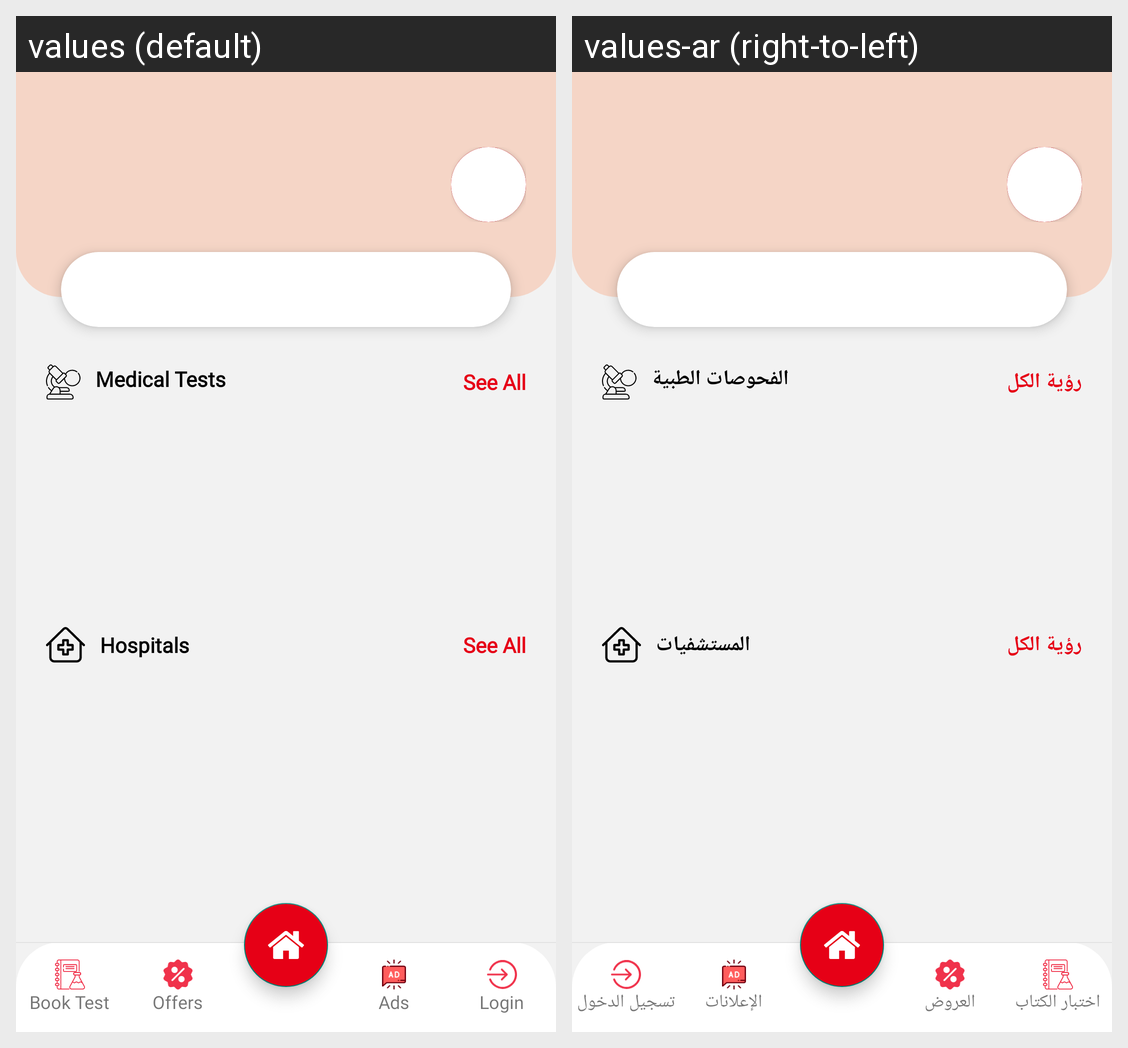

Strings drawn on this Android screen and how each of the app's shown locales translates them:
Android screen res/layout/activity_main.xml rendered under 2 locales, left to right: values (default), values-ar (right-to-left). Device: Nexus 5 (rendered at 1080×1920; each locale shown at half size, 540×960, under a caption strip naming it); theme Theme.Riaaya.
Strings drawn on this screen, with the default value and each locale's value (text and hints the layout hard-codes, and strings that could not be matched under every locale, appear in the picture but are not listed):

booktest
  values: Book Test
  values-ar: اختبار الكتاب

offers
  values: Offers
  values-ar: العروض

ads
  values: Ads
  values-ar: الإعلانات

login
  values: Login
  values-ar: تسجيل الدخول

medicaltest
  values: Medical Tests
  values-ar: الفحوصات الطبية

seeall
  values: See All
  values-ar: رؤية الكل

hospitals
  values: Hospitals
  values-ar: المستشفيات
